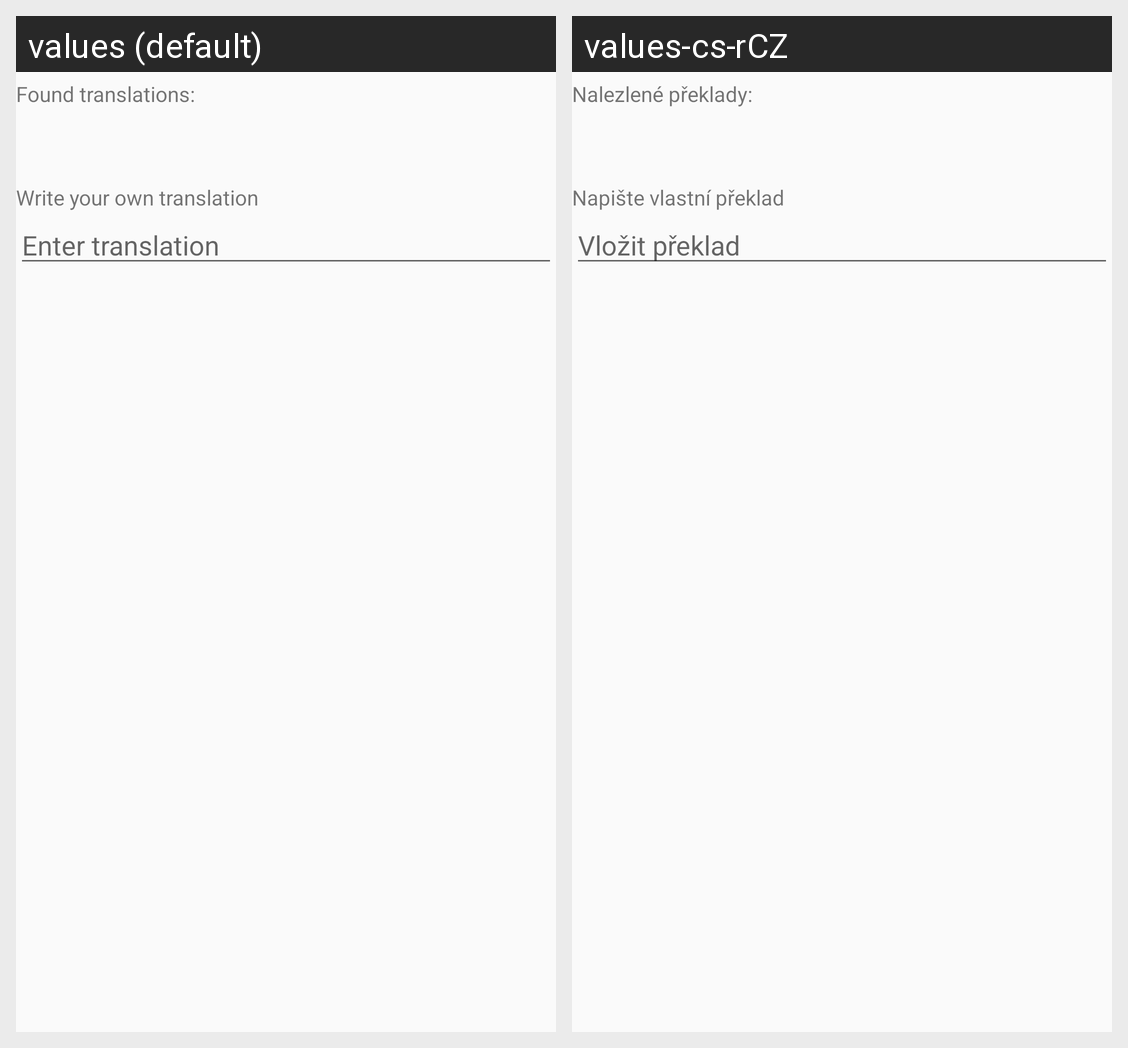

For this localized Android screen grid, give each drawn string resource with its value in every locale shown.
Android screen res/layout/add_word_from_text_step_translation.xml rendered under 2 locales, left to right: values (default), values-cs-rCZ. Device: Nexus 5 (rendered at 1080×1920; each locale shown at half size, 540×960, under a caption strip naming it); theme AppTheme.
Strings drawn on this screen, with the default value and each locale's value (text and hints the layout hard-codes, and strings that could not be matched under every locale, appear in the picture but are not listed):

add_word_found_translations
  values: Found translations:
  values-cs-rCZ: Nalezlené překlady:

add_word_write_your_own
  values: Write your own translation
  values-cs-rCZ: Napište vlastní překlad

add_word_enter_transltaions
  values: Enter translation
  values-cs-rCZ: Vložit překlad
